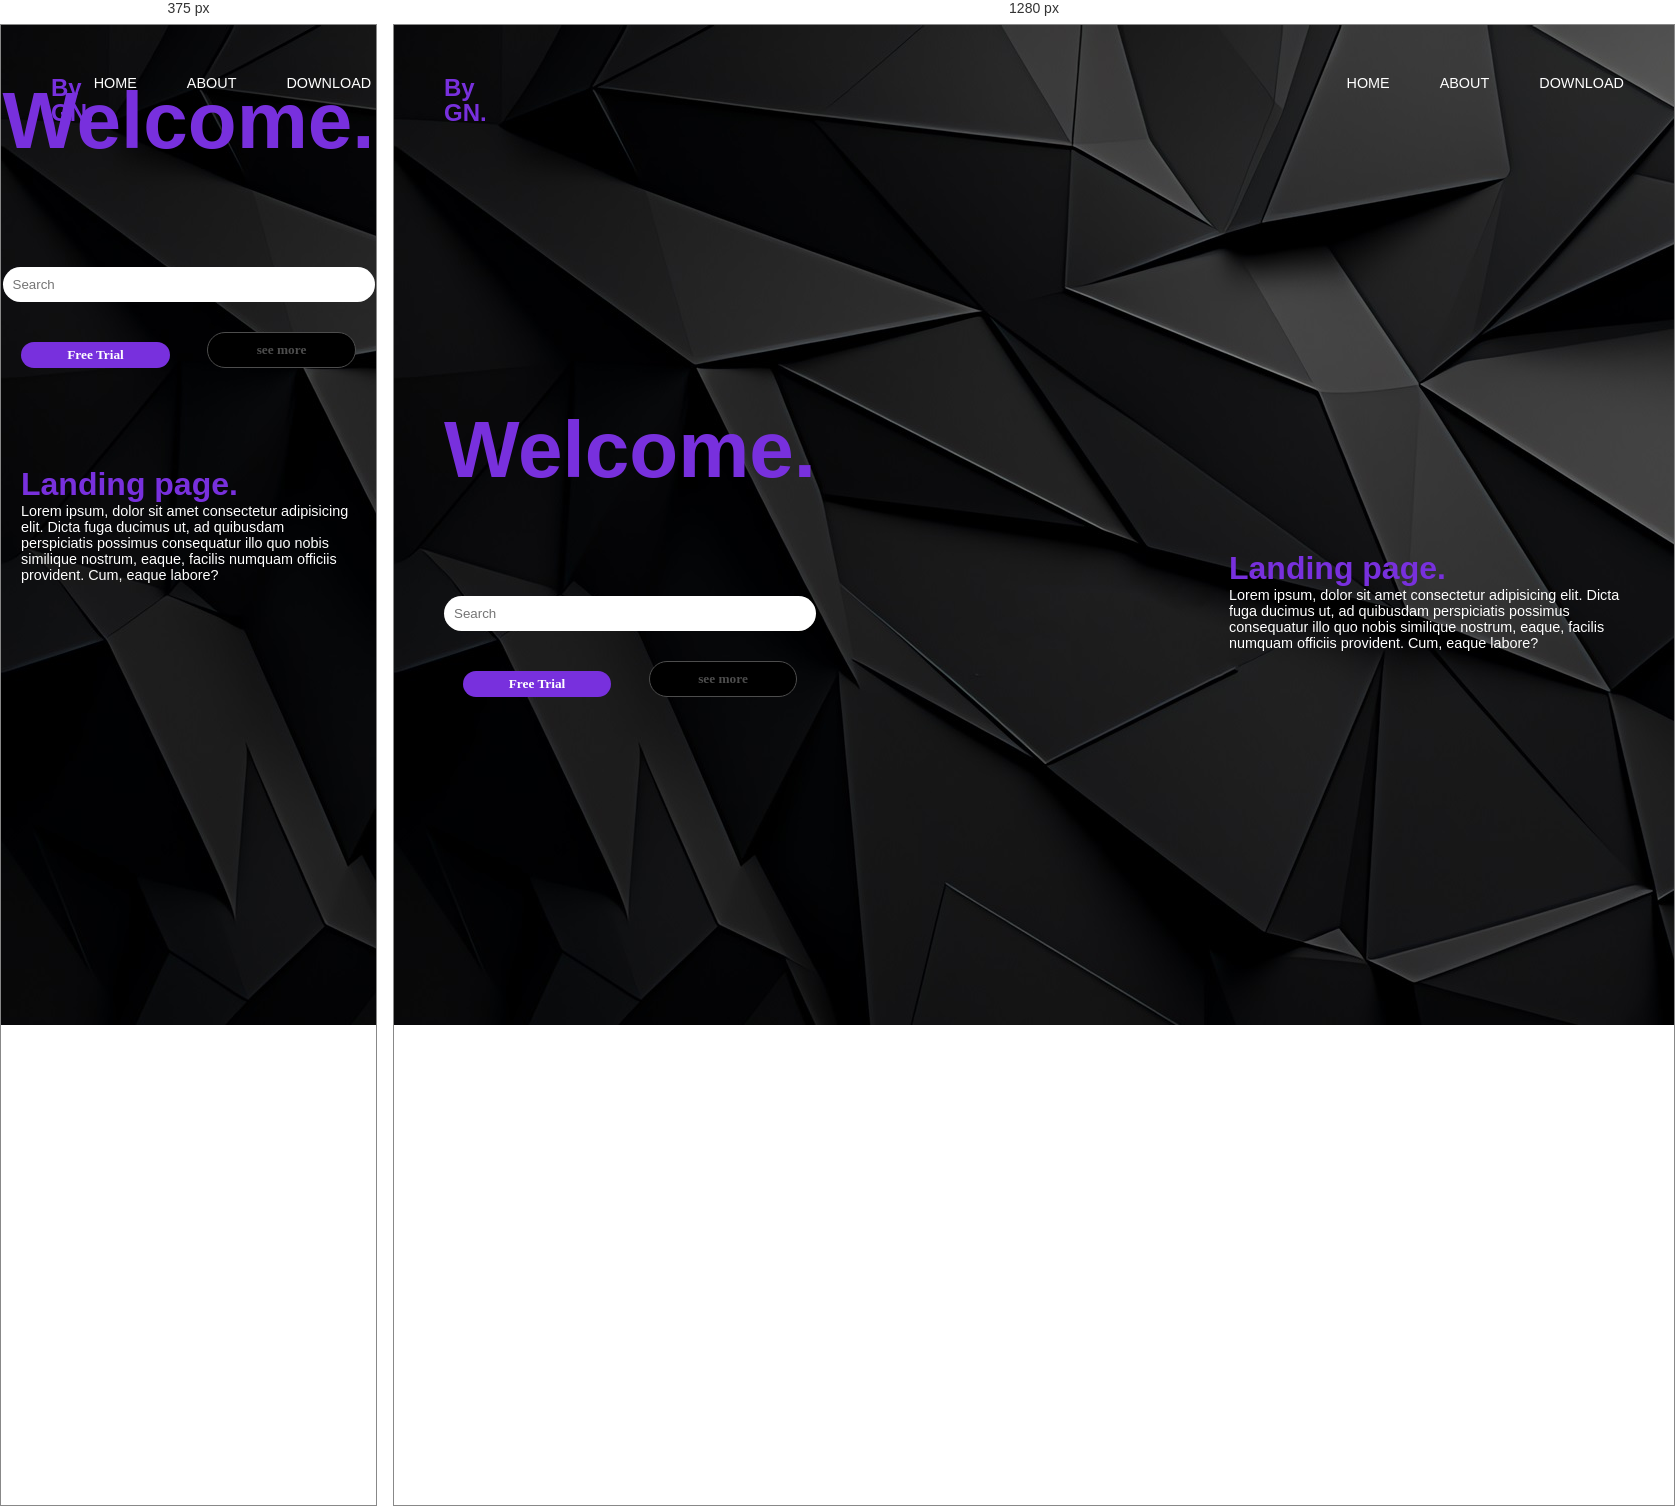
Rendered at 375 px and 1280 px, left to right.

<!-- file: index.html -->
<!DOCTYPE html>
<html lang="pt-br">
<head>
    <meta charset="UTF-8">
    <meta name="viewport" content="width=device-width, initial-scale=1.0">
    <title>FP Sellection</title>
    <link rel="stylesheet" href="style.css">
    <link rel="stylesheet" href="homeresponsive.css">
</head>
<body>
   <header>
    <h2>By<br> GN.</h2>
    <nav>
        <ul>
            <li><a href="index.html">HOME</a></li>
            <li><a href="about.html">ABOUT</a></li>
            <li><a href="download.html">DOWNLOAD</a></li>

        </ul>
    </nav>
   </header>
   <section class="main">
    <div class="hero-main">
        <h1 class="hero-text">
            Welcome.
        </h1>
        <input type="text" placeholder="Search">
        <div class="hero-btn">
            <button class="trial">Free Trial</button>
            <button class="see">see more</button>
        </div>
    </div>
    <div class="left-hero">
        <h1 class="hero-text2">Landing page.</h1>
        <p class="content">Lorem ipsum, dolor sit amet consectetur adipisicing elit. Dicta fuga ducimus ut, ad quibusdam perspiciatis possimus consequatur illo quo nobis similique nostrum, eaque, facilis numquam officiis provident. Cum, eaque labore?</p>  
    </div>
   </section>
   <script src="app.js"></script>

</body>
</html>

/* @media block from style.css */
@media (max-width: 768px){
    body{
        overflow-y: hidden;
    }
    .main{
     display: flex;
     flex-direction: column;
     justify-content: start;
     align-items: center;
     padding-left: 20px;
     padding-right: 20px;
    }

    section .left-hero .hero-text2{
        margin-top:  -200px;
        transition: top 1s ease-in-out;
        color: #7830dd;
    }

    .download p{
        width: 400px;
    }

}